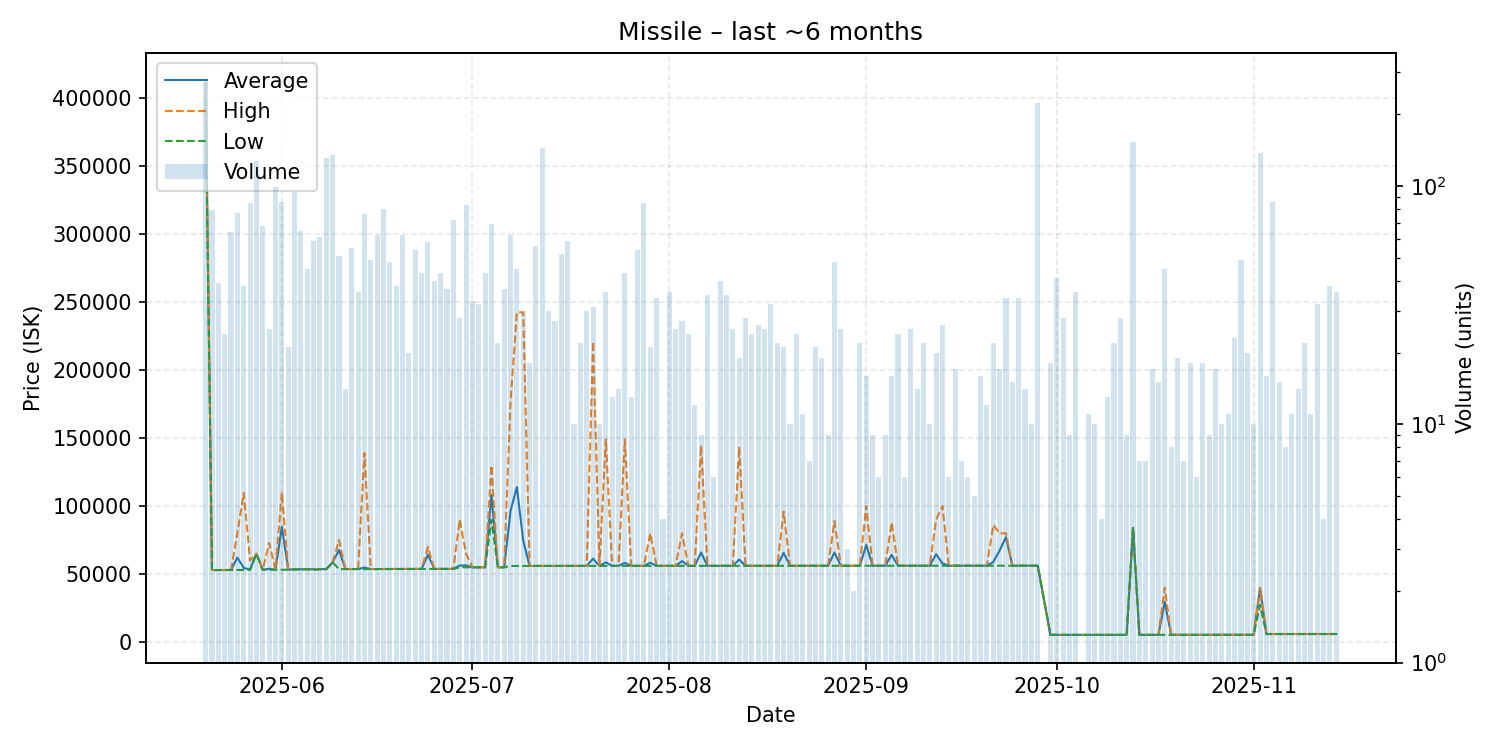

The data file committed next to this chart (first rows):
date, average, highest, lowest, order_count, volume
2025-05-20, 412400, 412500, 400000, 22, 273
2025-05-21, 52989, 53000, 52980, 9, 79
2025-05-22, 53002, 53010, 53000, 11, 39
2025-05-23, 53037, 53040, 53020, 5, 24
2025-05-24, 53040, 53040, 53040, 14, 64
2025-05-25, 62141, 79990, 53040, 17, 77
2025-05-26, 54567, 109700, 53080, 11, 38
2025-05-27, 53431, 60000, 53110, 18, 85
2025-05-28, 65000, 65000, 65000, 14, 127
2025-05-29, 53150, 53150, 53140, 16, 68
2025-05-30, 53967, 72900, 53180, 13, 25
2025-05-31, 53193, 53200, 53180, 27, 99
2025-06-01, 84858, 110000, 53220, 25, 86
2025-06-02, 53372, 53480, 53270, 8, 21
2025-06-03, 53488, 53500, 53480, 27, 94
2025-06-04, 53555, 53570, 53550, 13, 65
2025-06-05, 53592, 53600, 53590, 10, 45
2025-06-06, 53608, 53630, 53000, 20, 59
2025-06-07, 53651, 53660, 53650, 15, 61
2025-06-08, 53690, 53690, 53690, 26, 131
2025-06-09, 58660, 58660, 58660, 13, 135
2025-06-10, 67728, 75000, 53690, 20, 51
2025-06-11, 53709, 53710, 53700, 6, 14
2025-06-12, 53710, 53710, 53710, 9, 55
2025-06-13, 53710, 53710, 53710, 6, 36
2025-06-14, 54834, 139000, 53710, 18, 76
2025-06-15, 53710, 53710, 53710, 14, 49
2025-06-16, 53721, 53740, 53720, 11, 62
2025-06-17, 53765, 53770, 53760, 15, 80
2025-06-18, 53796, 53800, 53790, 8, 48
2025-06-19, 53817, 53820, 53810, 6, 38
2025-06-20, 53830, 53830, 53820, 6, 62
2025-06-21, 53840, 53840, 53840, 5, 20
2025-06-22, 53847, 53850, 53840, 17, 54
2025-06-23, 53860, 53860, 53860, 13, 43
2025-06-24, 64268, 69990, 53840, 16, 58
2025-06-25, 53840, 53840, 53840, 11, 40
2025-06-26, 53840, 53840, 53840, 6, 43
2025-06-27, 53833, 53845, 53830, 9, 37
2025-06-28, 53840, 53840, 53830, 11, 72
2025-06-29, 56260, 90000, 55010, 11, 28
2025-06-30, 56454, 65000, 55010, 14, 83
2025-07-01, 55010, 55010, 55010, 5, 33
2025-07-02, 55010, 55010, 55010, 8, 32
2025-07-03, 55010, 55010, 55010, 8, 43
2025-07-04, 108319, 129900, 89970, 19, 69
2025-07-05, 55010, 55010, 55010, 7, 22
2025-07-06, 55010, 55010, 55010, 11, 37
2025-07-07, 96342, 176000, 56000, 11, 62
2025-07-08, 113967, 242300, 56010, 11, 45
2025-07-09, 74636, 242300, 56010, 7, 30
2025-07-10, 56009, 56010, 56000, 5, 18
2025-07-11, 56010, 56010, 56010, 3, 56
2025-07-12, 56010, 56010, 56010, 13, 144
2025-07-13, 56012, 56020, 56010, 10, 30
2025-07-14, 56010, 56010, 56010, 7, 27
2025-07-15, 56027, 56030, 56020, 10, 52
2025-07-16, 56047, 56050, 56040, 8, 59
2025-07-17, 56050, 56050, 56050, 5, 10
2025-07-18, 56050, 56050, 56050, 10, 22
... 118 more rows
